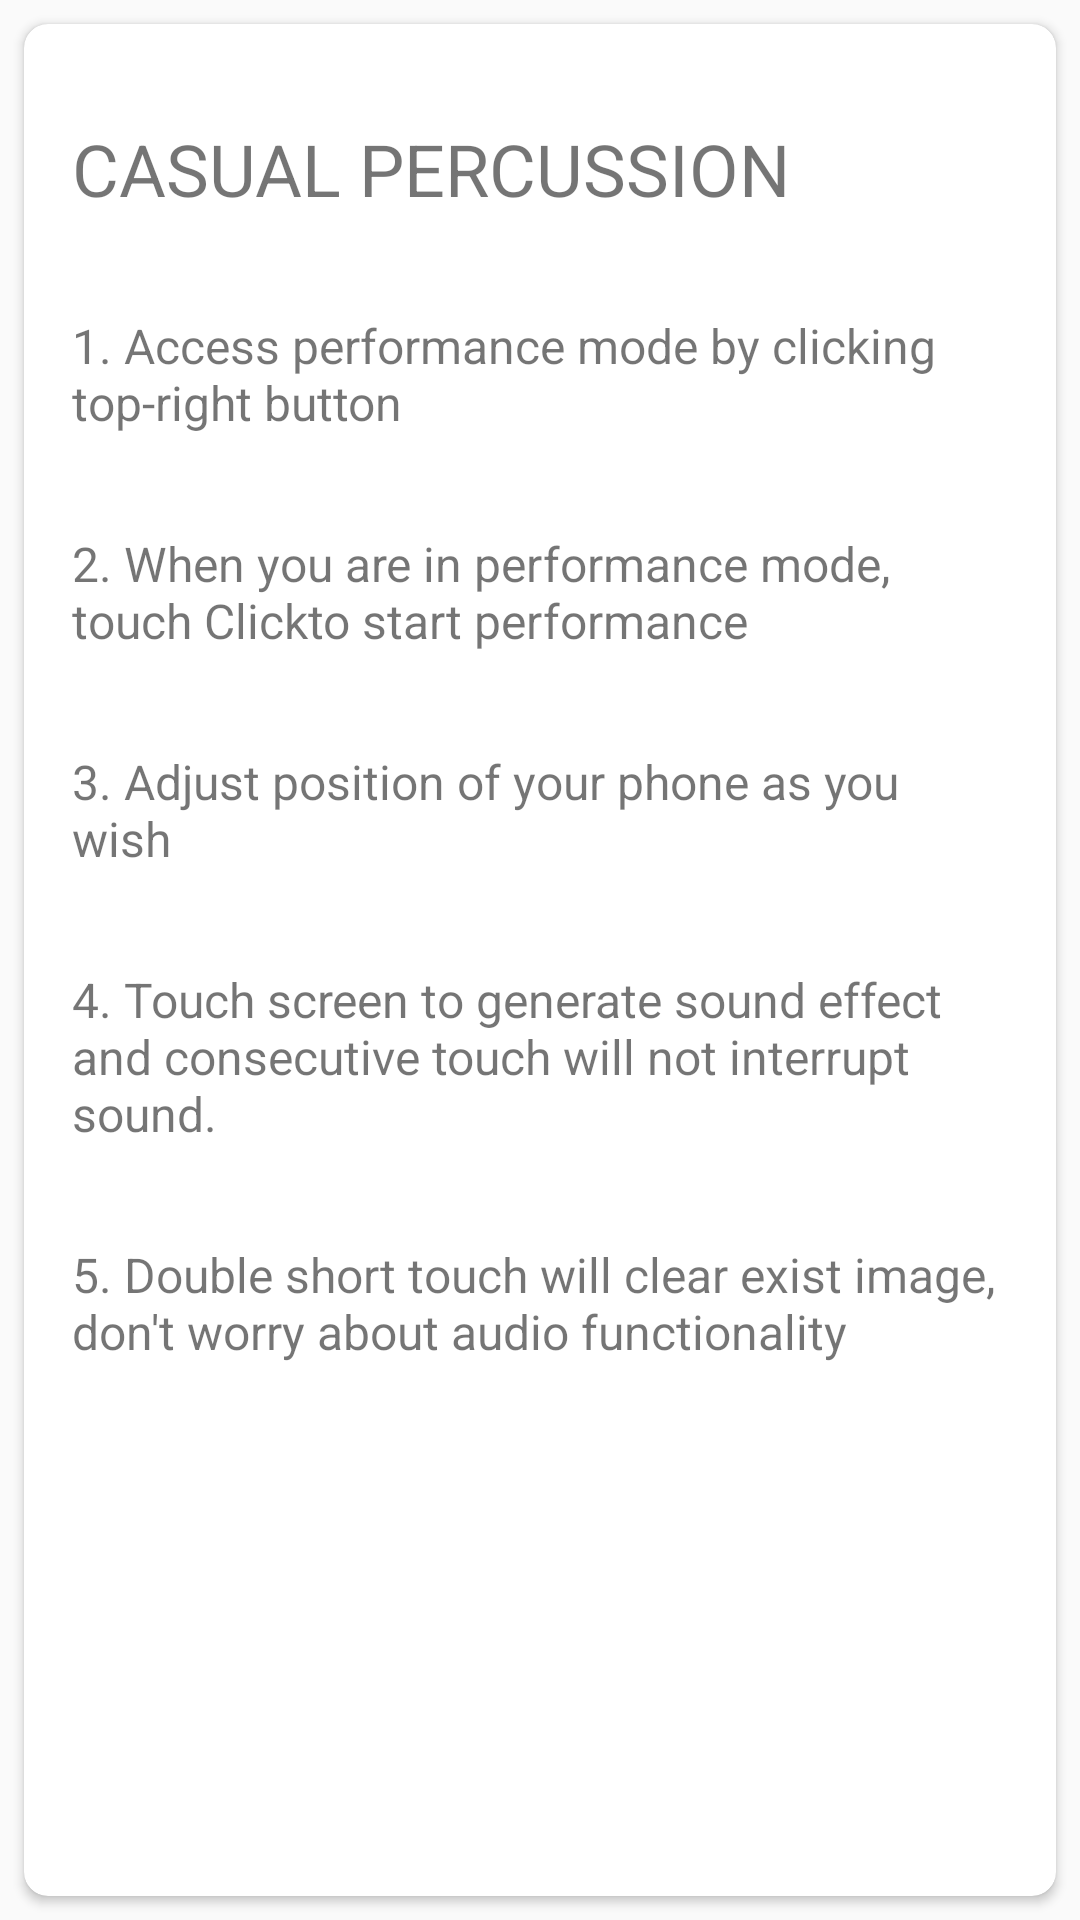

Write the Android layout XML for this screen, with the resource values it uses.
<!-- AndroidManifest.xml: application theme AppTheme -->
<!-- res/layout/fragment_android.xml -->
<?xml version="1.0" encoding="utf-8"?>
<FrameLayout xmlns:android="http://schemas.android.com/apk/res/android"
    xmlns:card_view="http://schemas.android.com/apk/res-auto"
    xmlns:tools="http://schemas.android.com/tools"
    android:layout_width="match_parent"
    android:layout_height="match_parent">

    <android.support.v7.widget.CardView
        android:id="@+id/cardview"
        android:layout_width="match_parent"
        android:layout_height="match_parent"
        android:layout_margin="8dp"
        card_view:cardBackgroundColor="@android:color/white"
        card_view:cardCornerRadius="8dp">

        <ScrollView
            android:layout_width="match_parent"
            android:layout_height="match_parent">

            <LinearLayout
                android:layout_width="match_parent"
                android:layout_height="match_parent"
                android:orientation="vertical">

                <TextView
                    android:layout_width="match_parent"
                    android:layout_height="wrap_content"
                    android:layout_marginTop="16dp"
                    android:padding="16dp"
                    android:text="@string/android_title"
                    android:textSize="24sp"
                    tools:text="@string/android_title" />

                <TextView
                    android:layout_width="match_parent"
                    android:layout_height="wrap_content"
                    android:layout_margin="8dp"
                    android:padding="8dp"
                    android:text="@string/android_instruction1"
                    android:textSize="16sp"
                    tools:text="@string/android_instruction1" />

                <TextView
                    android:layout_width="match_parent"
                    android:layout_height="wrap_content"
                    android:layout_margin="8dp"
                    android:padding="8dp"
                    android:text="@string/android_instruction2"
                    android:textSize="16sp"
                    tools:text="@string/android_instruction2" />

                <TextView
                    android:layout_width="match_parent"
                    android:layout_height="wrap_content"
                    android:layout_margin="8dp"
                    android:padding="8dp"
                    android:text="@string/android_instruction3"
                    android:textSize="16sp"
                    tools:text="@string/android_instruction3" />

                <TextView
                    android:layout_width="match_parent"
                    android:layout_height="wrap_content"
                    android:layout_margin="8dp"
                    android:padding="8dp"
                    android:text="@string/android_instruction4"
                    android:textSize="16sp"
                    tools:text="@string/android_instruction4" />

                <TextView
                    android:layout_width="match_parent"
                    android:layout_height="wrap_content"
                    android:layout_margin="8dp"
                    android:padding="8dp"
                    android:text="@string/android_instruction5"
                    android:textSize="16sp"
                    tools:text="@string/android_instruction5" />
            </LinearLayout>
        </ScrollView>
    </android.support.v7.widget.CardView>
</FrameLayout>
<!-- resources referenced by this layout -->
<resources>
  <string name="android_instruction1">1. Access performance mode by clicking top-right button</string>
  <string name="android_instruction2">2. When you are in performance mode, touch "Click" to start performance</string>
  <string name="android_instruction3">3. Adjust position of your phone as you wish</string>
  <string name="android_instruction4">4. Touch screen to generate sound effect and consecutive touch will not interrupt sound.</string>
  <string name="android_instruction5">5. Double short touch will clear exist image, don\'t worry about audio functionality</string>
  <string name="android_title">CASUAL PERCUSSION</string>
  <style name="AppTheme" parent="AppTheme.Base">
          
      </style>
  <style name="AppTheme.Base" parent="Theme.AppCompat.Light.NoActionBar">
          <item name="colorPrimary">@color/primaryColor</item>
          <item name="colorPrimaryDark">@color/primaryColorDark</item>
          <item name="colorAccent">@color/accentColor</item>
          <item name="android:textColorPrimary">@android:color/white</item>
      </style>
  <color name="primaryColor">#FF9800</color>
  <color name="primaryColorDark">#F57C00</color>
  <color name="accentColor">#FF4081</color>
</resources>
